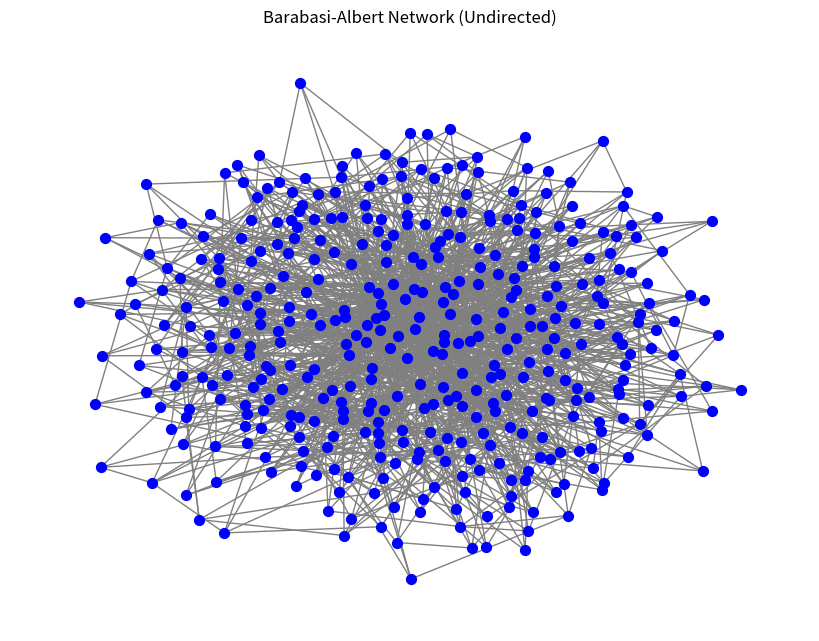
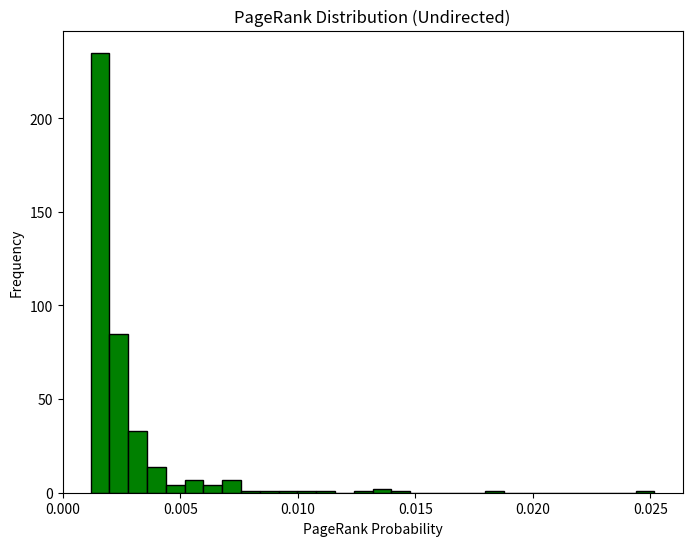

These charts were generated, in order, by the following Python code:
import random
import networkx as nx
import matplotlib.pyplot as plt
from collections import defaultdict
from typing import Dict, List, Tuple

def create_star_graph(n: int) -> nx.Graph:
    """ Create a star graph with n nodes (1 hub + n-1 leaves)"""
    G = nx.Graph()
    G.add_node(0)  # hub node
    for i in range(1, n):
        G.add_edge(0, i)
    return G

def add_node_barabasi_albert(G: nx.Graph, M: int) -> None:
    """ Add one new node to G connecting to M existing nodes with probability proportional to their degree."""
    new_node = max(G.nodes) + 1
    degrees = dict(G.degree())
    total_degree = sum(degrees.values())
    probs = [degrees[node] / total_degree for node in G.nodes()]
    
    # Choose M unique nodes based on degree probability
    targets = set()
    while len(targets) < M:
        chosen = random.choices(list(G.nodes()), weights=probs, k=1)[0]
        if chosen != new_node:
            targets.add(chosen)
    for target in targets:
        G.add_edge(new_node, target)

def build_barabasi_albert_network(n_init: int, n_total: int, M: int) -> nx.Graph:
    """
    Build Barabasi-Albert network starting from star graph with n_init nodes,
    adding nodes until total n_total nodes, each new node connects to M existing nodes.
    """
    G = create_star_graph(n_init)
    while len(G.nodes) < n_total:
        add_node_barabasi_albert(G, M)
    return G

def simulate_pagerank(G: nx.Graph, alpha: float, T: int) -> Dict[int, float]:
    """
    Simulate PageRank by random surfing on undirected graph G.
    alpha: probability to follow a link
    T: total number of steps
    Returns estimated PageRank as visit frequency.
    """
    nodes = list(G.nodes)
    current = random.choice(nodes)
    visits = defaultdict(int)
    
    for _ in range(T):
        visits[current] += 1
        neighbors = list(G.neighbors(current))
        if neighbors and random.random() < alpha:
            current = random.choice(neighbors)
        else:
            current = random.choice(nodes)
    # Normalize visits to probabilities
    pagerank = {node: visits[node] / T for node in nodes}
    return pagerank

def plot_network(G: nx.Graph, title: str) -> None:
    """ Plot the network graph"""
    plt.figure(figsize=(8,6))
    pos = nx.spring_layout(G, seed=42)
    nx.draw(G, pos, node_size=50, node_color='blue', edge_color='gray', with_labels=False)
    plt.title(title)
    plt.show()

def plot_pagerank_distribution(pagerank: Dict[int, float], title: str) -> None:
    """
    Plot histogram of PageRank probabilities.
    """
    plt.figure(figsize=(8,6))
    plt.hist(pagerank.values(), bins=30, color='green', edgecolor='black')
    plt.title(title)
    plt.xlabel('PageRank Probability')
    plt.ylabel('Frequency')
    plt.show()

# Parameters
n_init = 5      # initial star graph nodes
n_total = 400   # total nodes
M = 4           # links per new node
alpha = 0.85    # probability to follow a link
T = 100000      # number of surfing steps

# Build network and simulate PageRank
G_undirected = build_barabasi_albert_network(n_init, n_total, M)
pagerank_undirected = simulate_pagerank(G_undirected, alpha, T)

# Visualize
plot_network(G_undirected, "Barabasi-Albert Network (Undirected)")
plot_pagerank_distribution(pagerank_undirected, "PageRank Distribution (Undirected)")

# Exercise 3.2: Directed Wikipedia squirrel network PageRank

def load_directed_graph_from_csv(file_path: str) -> nx.DiGraph:
    """ Load directed graph from CSV file with edges: source,target"""
    G = nx.DiGraph()
    with open(file_path, 'r') as f:
        next(f)  # skip header if present
        for line in f:
            source, target = line.strip().split(',')
            G.add_edge(source, target)
    return G

def simulate_pagerank_directed(G: nx.DiGraph, alpha: float, T: int) -> Dict[str, float]:
    """ Simulate PageRank on directed graph G"""
    nodes = list(G.nodes)
    current = random.choice(nodes)
    visits = defaultdict(int)
    
    for _ in range(T):
        visits[current] += 1
        neighbors = list(G.successors(current))
        if neighbors and random.random() < alpha:
            current = random.choice(neighbors)
        else:
            current = random.choice(nodes)
    pagerank = {node: visits[node] / T for node in nodes}
    return pagerank

def plot_pagerank_distribution_directed(pagerank: Dict[str, float], title: str) -> None:
    """ Plot histogram of PageRank probabilities for directed graph"""
    plt.figure(figsize=(8,6))
    plt.hist(pagerank.values(), bins=30, color='orange', edgecolor='black')
    plt.title(title)
    plt.xlabel('PageRank Probability')
    plt.ylabel('Frequency')
    plt.show()
